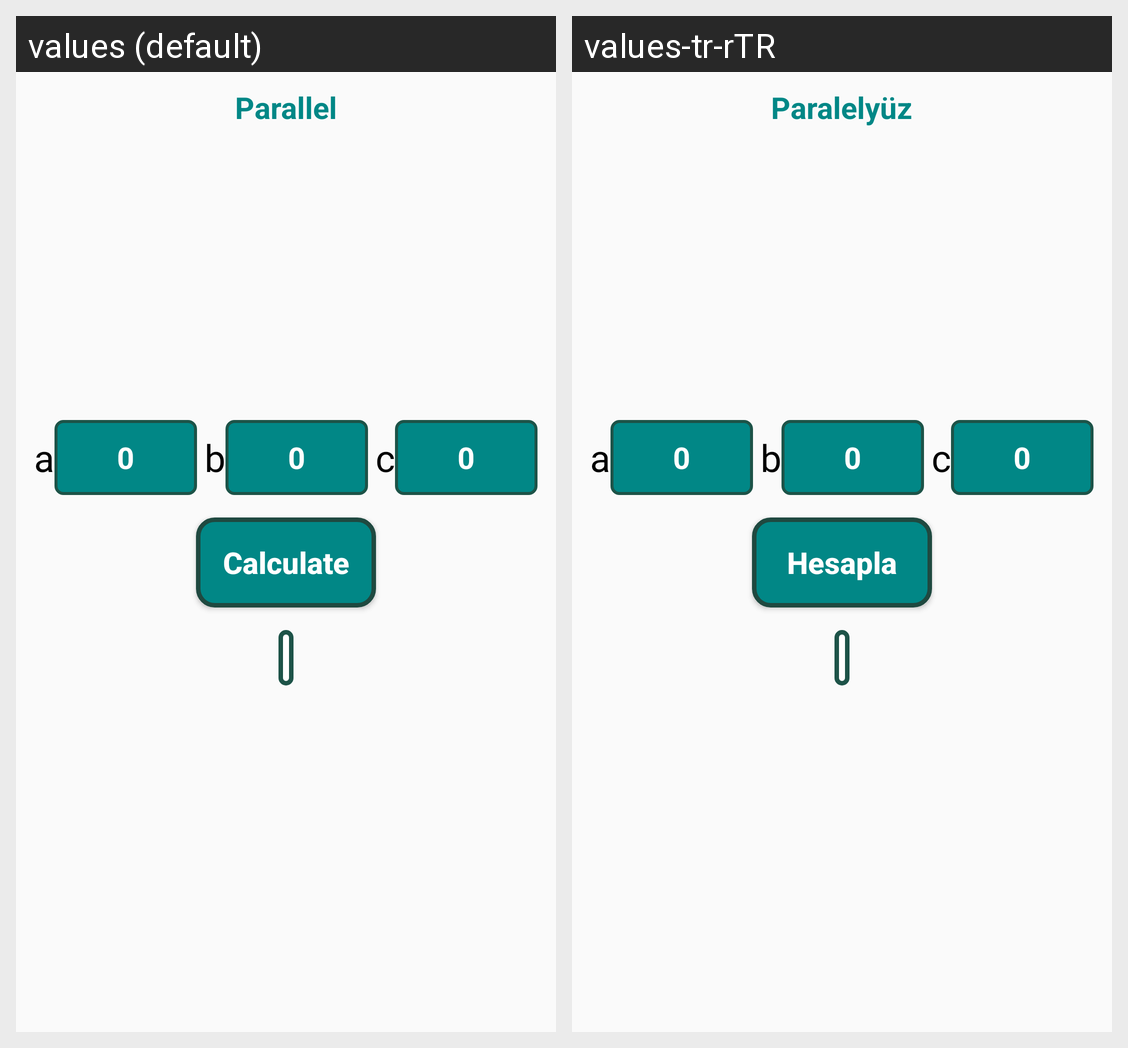

Here is an Android app screen in its default locale and in the app's own translations. Write out the translated-string differences for the strings that appear on this screen.
Android screen res/layout/fragment_parallel.xml rendered under 2 locales, left to right: values (default), values-tr-rTR. Device: Nexus 5 (rendered at 1080×1920; each locale shown at half size, 540×960, under a caption strip naming it); theme Theme.GeometricCalculation.
Strings drawn on this screen, with the default value and each locale's value (text and hints the layout hard-codes, and strings that could not be matched under every locale, appear in the picture but are not listed):

Parallel
  values: Parallel
  values-tr-rTR: Paralelyüz

a
  values: a
  values-tr-rTR: a

_0
  values: 0
  values-tr-rTR: 0

b
  values: b
  values-tr-rTR: b

c
  values: c
  values-tr-rTR: c

Button_Text
  values: Calculate
  values-tr-rTR: Hesapla
